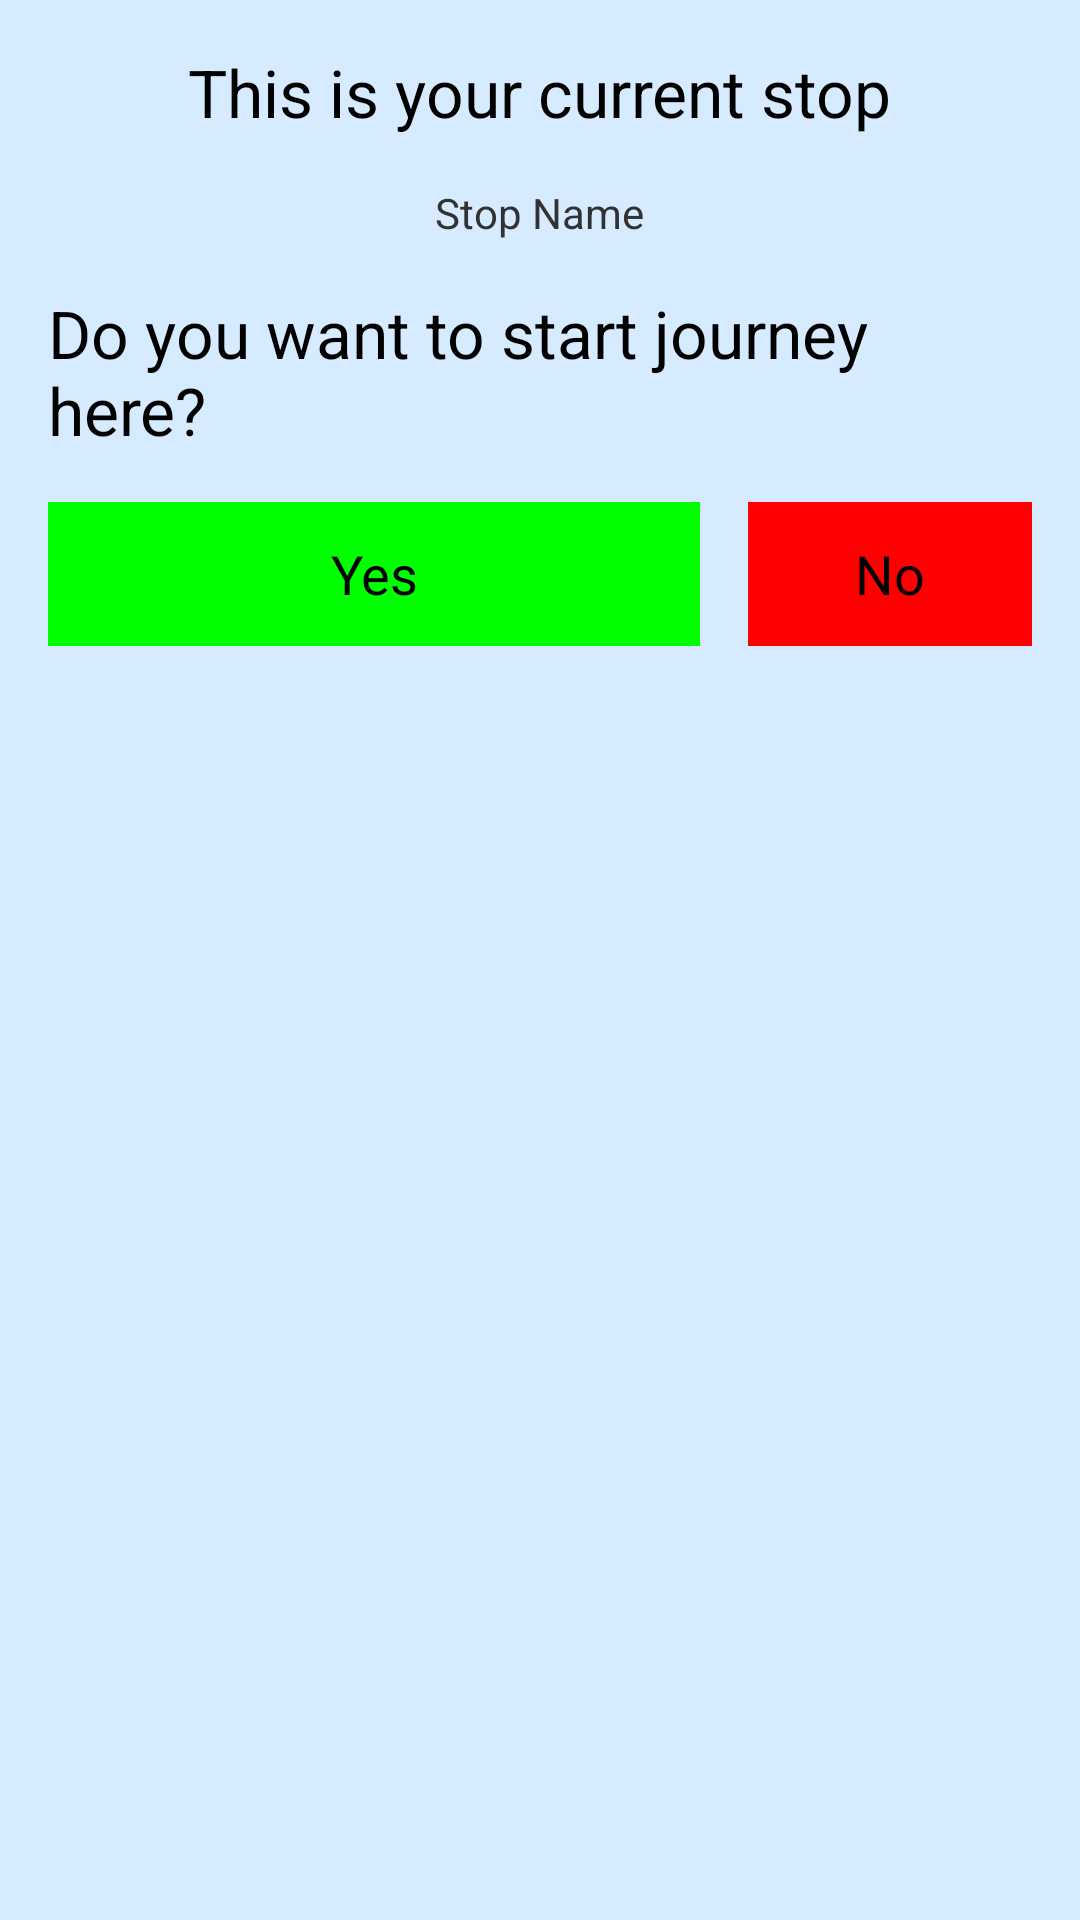

Layout XML and referenced resources for this Android screen:
<!-- AndroidManifest.xml: application theme AppTheme -->
<!-- res/layout/activity_start_stop.xml -->
<LinearLayout xmlns:android="http://schemas.android.com/apk/res/android"
    xmlns:tools="http://schemas.android.com/tools" android:layout_width="match_parent"
    android:orientation="vertical"
    android:layout_height="match_parent" android:paddingLeft="@dimen/activity_horizontal_margin"
    android:paddingRight="@dimen/activity_horizontal_margin"
    android:paddingTop="@dimen/activity_vertical_margin"
    android:paddingBottom="@dimen/activity_vertical_margin"
    android:background="@color/primary_light"
    tools:context="co.becotix.becotix.StartStopActivity">

    <TextView
        android:text="@string/activity_start_stop_intro"
        android:layout_width="wrap_content"
        android:layout_gravity="center_horizontal"
        android:layout_height="wrap_content"
        android:layout_marginBottom="@dimen/activity_vertical_margin"
        style="@android:style/TextAppearance.DeviceDefault.Large"/>

    <TextView
        android:id="@+id/stop_name"
        android:text="Stop Name"
        android:layout_gravity="center_horizontal"
        android:layout_width="wrap_content"
        android:layout_height="wrap_content"
        android:layout_marginBottom="@dimen/activity_vertical_margin"/>

    <TextView
        android:text="@string/activity_start_stop_confirm_message"
        android:layout_width="wrap_content"
        android:layout_gravity="center_horizontal"
        android:layout_height="wrap_content"
        android:layout_marginBottom="@dimen/activity_vertical_margin"
        style="@android:style/TextAppearance.DeviceDefault.Large"/>

    <LinearLayout
        android:orientation="horizontal"
        android:layout_width="match_parent"
        android:layout_height="wrap_content">
        <Button
            android:background="@color/success"
            android:id="@+id/button_positive"
            android:layout_weight="5"
            android:layout_width="wrap_content"
            android:layout_height="wrap_content"
            android:text="Yes"
            android:layout_marginRight="@dimen/activity_horizontal_margin"/>
        <Button
            android:background="@color/danger"
            android:id="@+id/button_negative"
            android:layout_weight="1"
            android:layout_width="wrap_content"
            android:layout_height="wrap_content"
            android:text="No"/>
    </LinearLayout>

</LinearLayout>
<!-- resources referenced by this layout -->
<resources>
  <color name="danger">#FF0000</color>
  <color name="primary_light">#D6EBFF</color>
  <color name="success">#00FF00</color>
  <dimen name="activity_horizontal_margin">16dp</dimen>
  <dimen name="activity_vertical_margin">16dp</dimen>
  <string name="activity_start_stop_confirm_message">Do you want to start journey here?</string>
  <string name="activity_start_stop_intro">This is your current stop</string>
  <style name="AppTheme" parent="android:Theme.Holo.Light.DarkActionBar">
          <item name="android:actionBarStyle">@style/ActionBar</item>
      </style>
  <style name="ActionBar" parent="@android:style/Widget.Holo.Light.ActionBar">
          <item name="android:background">@color/primary</item>
          <item name="android:titleTextStyle">@style/AppTheme.ActionBar.TitleTextStyle</item>
      </style>
  <color name="primary">#6699FF</color>
  <style name="AppTheme.ActionBar.TitleTextStyle" parent="@android:style/TextAppearance.Holo.Widget.ActionBar.Title">
          <item name="android:textColor">@color/white</item>
      </style>
  <color name="white">#FFFFFF</color>
</resources>
